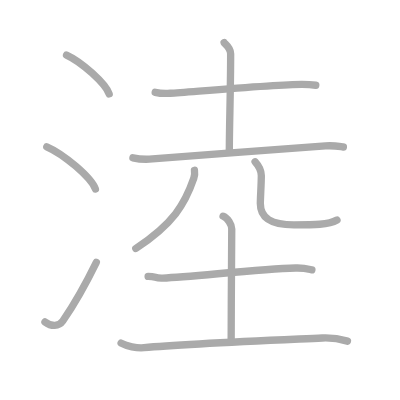
t = 0.00 s
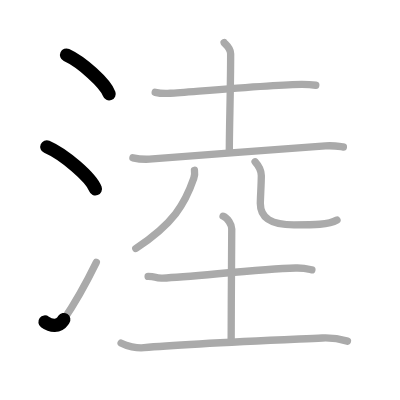
t = 2.25 s
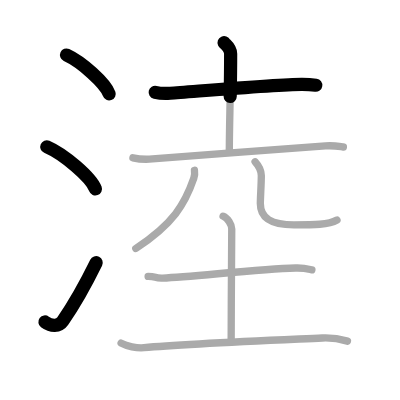
t = 4.50 s
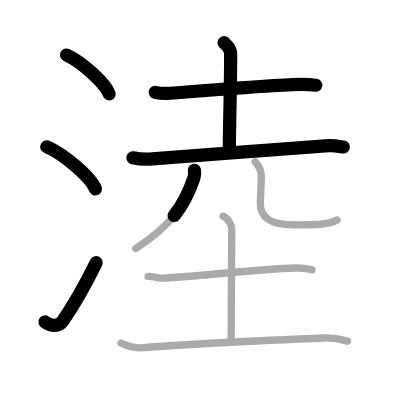
t = 6.50 s
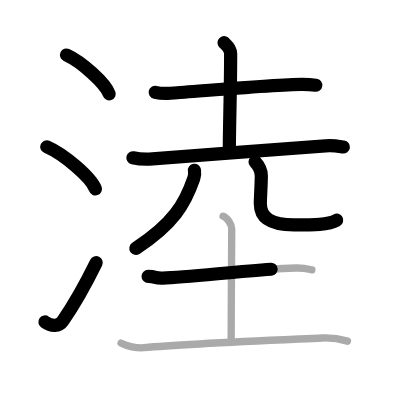
t = 8.75 s
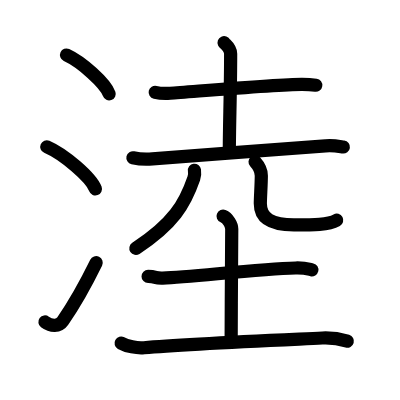
t = 11.00 s

The animated SVG that drew these frames (rendered in a browser with its animation timeline set to each time). Animation: 11 SMIL elements (animate=11); one cycle of 11.00 s.

<?xml version="1.0" standalone="no"?>
<!DOCTYPE svg PUBLIC "-//W3C//DTD SVG 1.1//EN"   "http://www.w3.org/Graphics/SVG/1.1/DTD/svg11.dtd">
<svg width="400px" height="400px"  version="1.1" xmlns="http://www.w3.org/2000/svg">
  <defs>
    <marker id="Triangle" viewBox="0 0 10 10" refX="0" refY="5" markerUnits="strokeWidth" markerWidth="3" style="stroke-opacity:0%;fill:#aaaaaa;" markerHeight="2" orient="auto">
      <path d="M 0 0 L 10 5 L 0 10 z" />
    </marker>
    
    <marker id="Arrow" viewBox="0 0 10 10" refX="5" refY="5" markerUnits="strokeWidth" markerWidth="1.8" style="stroke-opacity:0%;fill:#770000;" markerHeight="2" orient="auto">
      <path d="M 0 4 L 6 4 L 4 1 L 10 5 L 4 9 L 6 6 L 0 6 z" />
        <circle cx="5" cy="5" r="5" />
      </marker>
    
    <marker id="TriangleRed" viewBox="0 0 10 10" refX="0" refY="5" markerUnits="strokeWidth" markerWidth="3" style="stroke-opacity:0%;fill:#CC0000;" markerHeight="2" orient="auto">
      <path d="M 0 0 L 10 5 L 0 10 z" />
    </marker>
    
    <marker id="ArrowRed" viewBox="0 0 10 10" refX="5" refY="5" markerUnits="strokeWidth" markerWidth="1.8" style="stroke-opacity:0%;fill:#CC0000;" markerHeight="2" orient="auto">
      <path d="M 0 4 L 6 4 L 4 1 L 10 5 L 4 9 L 6 6 L 0 6 z" />
        <circle cx="5" cy="5" r="5" />
      </marker>
    
  </defs>
  
  <path style="fill:#ffffff; fill-opacity:100%; fill-rule:evenodd; stroke-width:0;" d="M 0 0 L 400px 0 L 400px 400px L 0 400px L 0 0" />

  <g transform="scale(3.6697247706422 3.6697247706422)">
<path style="fill:none; fill-opacity:0%; fill-rule:evenodd; stroke:#aaaaaa; stroke-opacity:100%; stroke-width: 1.5pt; stroke-linejoin:round; stroke-linecap:round;" d="M18.13 15c4.1 1.87 10.59 7.68 11.62 10.59"></path>
<path style="fill:none; fill-opacity:0%; fill-rule:evenodd; stroke:#aaaaaa; stroke-opacity:100%; stroke-width: 1.5pt; stroke-linejoin:round; stroke-linecap:round;" d="M12.75 40c4.68 2.03 12.08 8.34 13.25 11.5"></path>
<path style="fill:none; fill-opacity:0%; fill-rule:evenodd; stroke:#aaaaaa; stroke-opacity:100%; stroke-width: 1.5pt; stroke-linejoin:round; stroke-linecap:round;" d="M12.25 87.73c1.71 1.27 3.78 1.32 4.86-0.25c3.14-4.57 6.29-10.16 9.14-15.99"></path>
<path style="fill:none; fill-opacity:0%; fill-rule:evenodd; stroke:#aaaaaa; stroke-opacity:100%; stroke-width: 1.5pt; stroke-linejoin:round; stroke-linecap:round;" d="M42.29 25.16c1.07 0.25 3.03 0.33 4.1 0.25c5.84-0.39 29.34-2.46 35.92-2.43c1.78 0.01 2.85 0.12 3.74 0.25"></path>
<path style="fill:none; fill-opacity:0%; fill-rule:evenodd; stroke:#aaaaaa; stroke-opacity:100%; stroke-width: 1.5pt; stroke-linejoin:round; stroke-linecap:round;" d="M61.07 11.62c0.12 0.26 1.78 1.36 1.78 3.02c0 10.26-0.36 19.59-0.36 26.81"></path>
<path style="fill:none; fill-opacity:0%; fill-rule:evenodd; stroke:#aaaaaa; stroke-opacity:100%; stroke-width: 1.5pt; stroke-linejoin:round; stroke-linecap:round;" d="M36.22 43c1.39 0.31 3.95 0.43 5.33 0.31c12.36-1.04 36.57-2.78 47.15-3.56c2.3-0.17 3.71 0.15 4.87 0.31"></path>
<path style="fill:none; fill-opacity:0%; fill-rule:evenodd; stroke:#aaaaaa; stroke-opacity:100%; stroke-width: 1.5pt; stroke-linejoin:round; stroke-linecap:round;" d="M52.99 46.4c0.08 0.54 0.1 1.39-0.18 2.19C50.4 55.58 47.3 60.92 37 67.7"></path>
<path style="fill:none; fill-opacity:0%; fill-rule:evenodd; stroke:#aaaaaa; stroke-opacity:100%; stroke-width: 1.5pt; stroke-linejoin:round; stroke-linecap:round;" d="M69.51 44.09c0.92 1.02 1.7 2.22 1.7 3.79c0 2.11-0.27 6.08-0.27 7.59c0 4.12 3.15 5.81 9.15 5.81c5.43 0 9.44 0 11.74-1.33"></path>
<path style="fill:none; fill-opacity:0%; fill-rule:evenodd; stroke:#aaaaaa; stroke-opacity:100%; stroke-width: 1.5pt; stroke-linejoin:round; stroke-linecap:round;" d="M40.36 75.33c2.38 0 1.61 0.53 3.99 0.44c8.05-0.31 25.84-2.46 36.2-2.74c2.36-0.07 2.96 0.15 4.44 0.5"></path>
<path style="fill:none; fill-opacity:0%; fill-rule:evenodd; stroke:#aaaaaa; stroke-opacity:100%; stroke-width: 1.5pt; stroke-linejoin:round; stroke-linecap:round;" d="M60.79 58.91c1.31 0.53 2.36 2.37 2.36 3.47c0 6.87-0.16 20.37-0.16 30.75"></path>
<path style="fill:none; fill-opacity:0%; fill-rule:evenodd; stroke:#aaaaaa; stroke-opacity:100%; stroke-width: 1.5pt; stroke-linejoin:round; stroke-linecap:round;" d="M33 93.5c1.5 0.84 4.31 1.44 6.25 1.25c10.5-1 34.5-2 48.6-2.65c1.81-0.08 4.4 0.15 6.83 0.86"></path>

<path style="fill:none; fill-opacity:0%; fill-rule:evenodd; stroke:#000000; stroke-opacity:100%; stroke-width: 2.7pt; stroke-linejoin:round; stroke-linecap:round;" d="M18.13 15c4.1 1.87 10.59 7.68 11.62 10.59" pathLength="100" stroke-dashoffset="100" stroke-dasharray="100 105"><animate id="dashAnim1" attributeName="stroke-dashoffset" from="100" to="0" dur="1s" calcMode="linear" fill="freeze"/></path>
<path style="fill:none; fill-opacity:0%; fill-rule:evenodd; stroke:#000000; stroke-opacity:100%; stroke-width: 2.7pt; stroke-linejoin:round; stroke-linecap:round;" d="M12.75 40c4.68 2.03 12.08 8.34 13.25 11.5" pathLength="100" stroke-dashoffset="100" stroke-dasharray="100 105"><animate id="dashAnim2" attributeName="stroke-dashoffset" from="100" to="0" dur="1s" calcMode="linear" begin="dashAnim1.end" fill="freeze"/></path>
<path style="fill:none; fill-opacity:0%; fill-rule:evenodd; stroke:#000000; stroke-opacity:100%; stroke-width: 2.7pt; stroke-linejoin:round; stroke-linecap:round;" d="M12.25 87.73c1.71 1.27 3.78 1.32 4.86-0.25c3.14-4.57 6.29-10.16 9.14-15.99" pathLength="100" stroke-dashoffset="100" stroke-dasharray="100 105"><animate id="dashAnim3" attributeName="stroke-dashoffset" from="100" to="0" dur="1s" calcMode="linear" begin="dashAnim2.end" fill="freeze"/></path>
<path style="fill:none; fill-opacity:0%; fill-rule:evenodd; stroke:#000000; stroke-opacity:100%; stroke-width: 2.7pt; stroke-linejoin:round; stroke-linecap:round;" d="M42.29 25.16c1.07 0.25 3.03 0.33 4.1 0.25c5.84-0.39 29.34-2.46 35.92-2.43c1.78 0.01 2.85 0.12 3.74 0.25" pathLength="100" stroke-dashoffset="100" stroke-dasharray="100 105"><animate id="dashAnim4" attributeName="stroke-dashoffset" from="100" to="0" dur="1s" calcMode="linear" begin="dashAnim3.end" fill="freeze"/></path>
<path style="fill:none; fill-opacity:0%; fill-rule:evenodd; stroke:#000000; stroke-opacity:100%; stroke-width: 2.7pt; stroke-linejoin:round; stroke-linecap:round;" d="M61.07 11.62c0.12 0.26 1.78 1.36 1.78 3.02c0 10.26-0.36 19.59-0.36 26.81" pathLength="100" stroke-dashoffset="100" stroke-dasharray="100 105"><animate id="dashAnim5" attributeName="stroke-dashoffset" from="100" to="0" dur="1s" calcMode="linear" begin="dashAnim4.end" fill="freeze"/></path>
<path style="fill:none; fill-opacity:0%; fill-rule:evenodd; stroke:#000000; stroke-opacity:100%; stroke-width: 2.7pt; stroke-linejoin:round; stroke-linecap:round;" d="M36.22 43c1.39 0.31 3.95 0.43 5.33 0.31c12.36-1.04 36.57-2.78 47.15-3.56c2.3-0.17 3.71 0.15 4.87 0.31" pathLength="100" stroke-dashoffset="100" stroke-dasharray="100 105"><animate id="dashAnim6" attributeName="stroke-dashoffset" from="100" to="0" dur="1s" calcMode="linear" begin="dashAnim5.end" fill="freeze"/></path>
<path style="fill:none; fill-opacity:0%; fill-rule:evenodd; stroke:#000000; stroke-opacity:100%; stroke-width: 2.7pt; stroke-linejoin:round; stroke-linecap:round;" d="M52.99 46.4c0.08 0.54 0.1 1.39-0.18 2.19C50.4 55.58 47.3 60.92 37 67.7" pathLength="100" stroke-dashoffset="100" stroke-dasharray="100 105"><animate id="dashAnim7" attributeName="stroke-dashoffset" from="100" to="0" dur="1s" calcMode="linear" begin="dashAnim6.end" fill="freeze"/></path>
<path style="fill:none; fill-opacity:0%; fill-rule:evenodd; stroke:#000000; stroke-opacity:100%; stroke-width: 2.7pt; stroke-linejoin:round; stroke-linecap:round;" d="M69.51 44.09c0.92 1.02 1.7 2.22 1.7 3.79c0 2.11-0.27 6.08-0.27 7.59c0 4.12 3.15 5.81 9.15 5.81c5.43 0 9.44 0 11.74-1.33" pathLength="100" stroke-dashoffset="100" stroke-dasharray="100 105"><animate id="dashAnim8" attributeName="stroke-dashoffset" from="100" to="0" dur="1s" calcMode="linear" begin="dashAnim7.end" fill="freeze"/></path>
<path style="fill:none; fill-opacity:0%; fill-rule:evenodd; stroke:#000000; stroke-opacity:100%; stroke-width: 2.7pt; stroke-linejoin:round; stroke-linecap:round;" d="M40.36 75.33c2.38 0 1.61 0.53 3.99 0.44c8.05-0.31 25.84-2.46 36.2-2.74c2.36-0.07 2.96 0.15 4.44 0.5" pathLength="100" stroke-dashoffset="100" stroke-dasharray="100 105"><animate id="dashAnim9" attributeName="stroke-dashoffset" from="100" to="0" dur="1s" calcMode="linear" begin="dashAnim8.end" fill="freeze"/></path>
<path style="fill:none; fill-opacity:0%; fill-rule:evenodd; stroke:#000000; stroke-opacity:100%; stroke-width: 2.7pt; stroke-linejoin:round; stroke-linecap:round;" d="M60.79 58.91c1.31 0.53 2.36 2.37 2.36 3.47c0 6.87-0.16 20.37-0.16 30.75" pathLength="100" stroke-dashoffset="100" stroke-dasharray="100 105"><animate id="dashAnim10" attributeName="stroke-dashoffset" from="100" to="0" dur="1s" calcMode="linear" begin="dashAnim9.end" fill="freeze"/></path>
<path style="fill:none; fill-opacity:0%; fill-rule:evenodd; stroke:#000000; stroke-opacity:100%; stroke-width: 2.7pt; stroke-linejoin:round; stroke-linecap:round;" d="M33 93.5c1.5 0.84 4.31 1.44 6.25 1.25c10.5-1 34.5-2 48.6-2.65c1.81-0.08 4.4 0.15 6.83 0.86" pathLength="100" stroke-dashoffset="100" stroke-dasharray="100 105"><animate id="dashAnim11" attributeName="stroke-dashoffset" from="100" to="0" dur="1s" calcMode="linear" begin="dashAnim10.end" fill="freeze"/></path>

</g>

</svg>  
          
